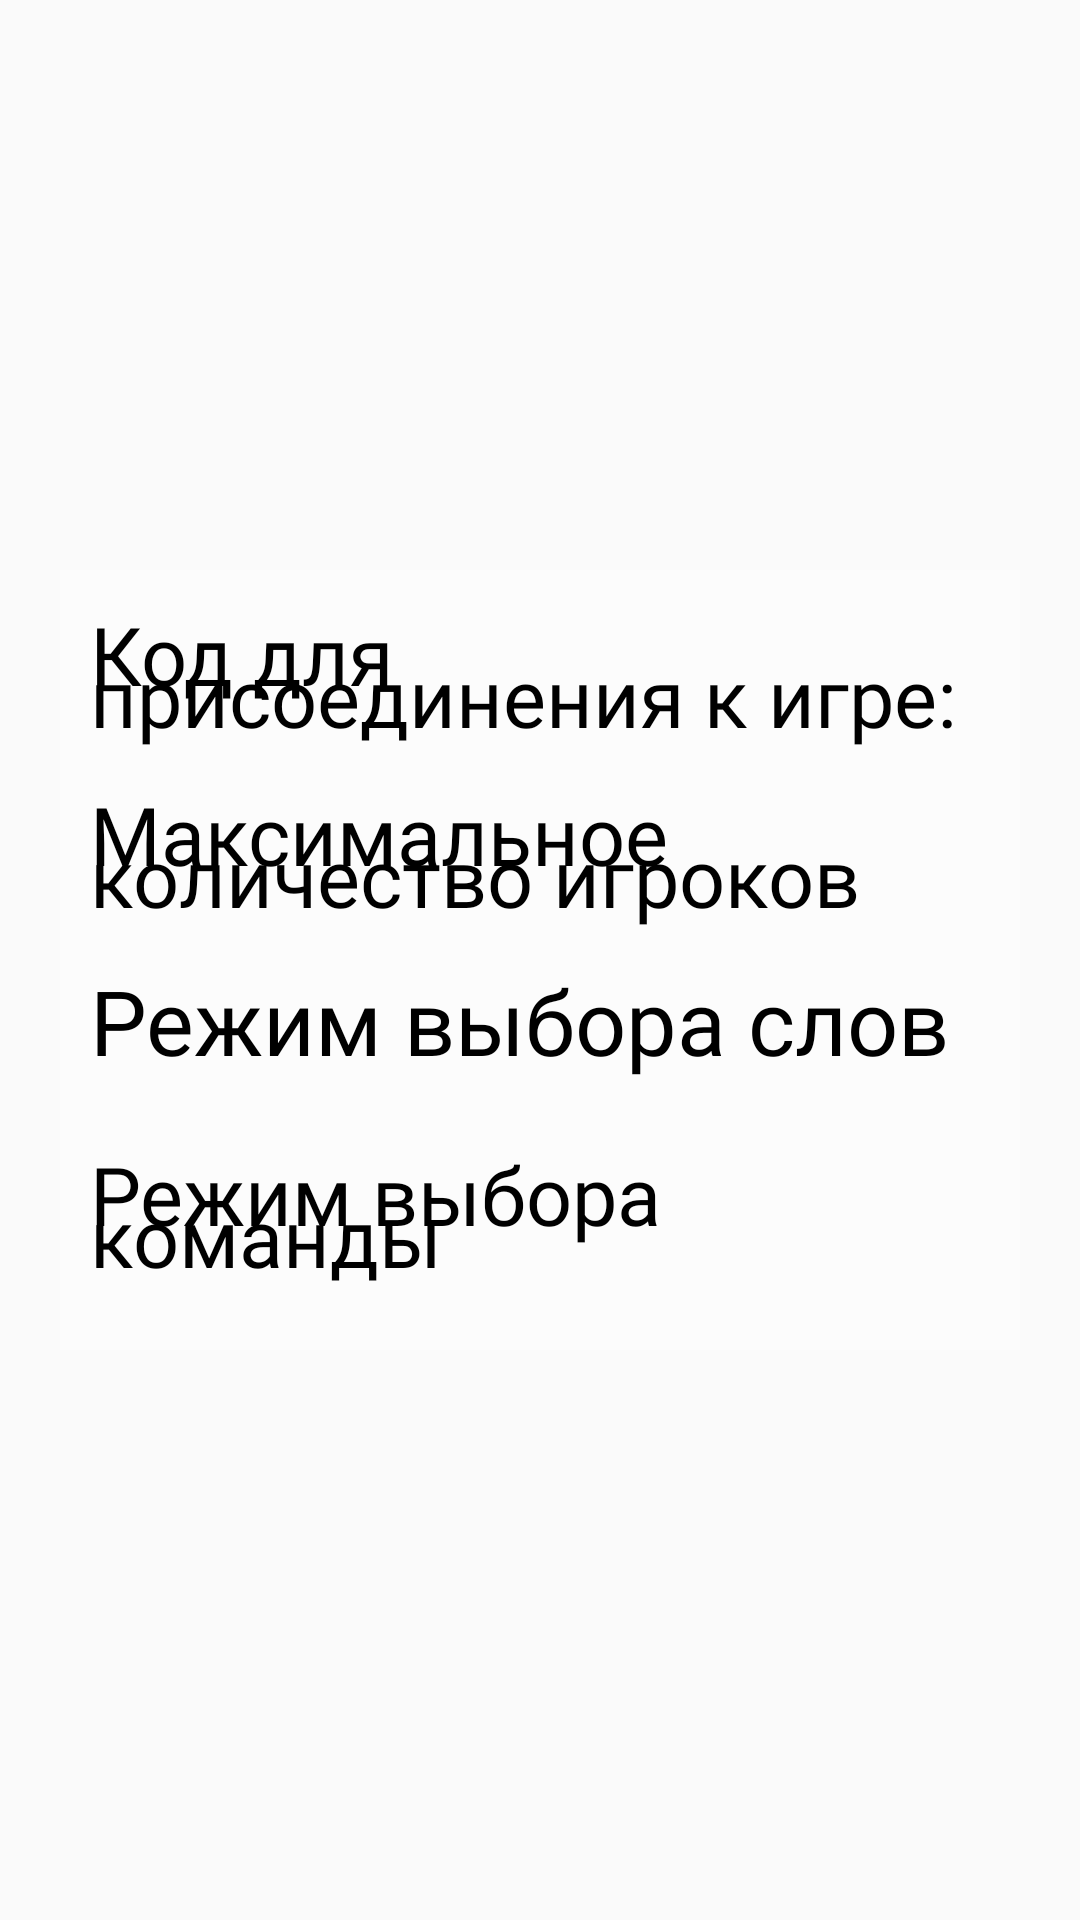

The Android layout XML behind this screen, and the referenced resources:
<!-- AndroidManifest.xml: application theme Theme.MyApp -->
<!-- res/layout/show_game_settings_layout.xml -->
<?xml version="1.0" encoding="utf-8"?>
<RelativeLayout xmlns:android="http://schemas.android.com/apk/res/android"
    android:id="@+id/show_game_settings_layout"
    android:layout_width="wrap_content"
    android:layout_height="wrap_content"
    android:background="@drawable/wooden_background_brown5">

    <LinearLayout
        android:layout_width="wrap_content"
        android:layout_height="wrap_content"
        android:layout_centerInParent="true"
        android:background="@color/white60"
        android:orientation="vertical"
        android:padding="10dp">

        <TextView
            android:id="@+id/game_code_in_settings_layout"
            style="@style/autoresize_text_from12_to30"
            android:layout_width="300dp"
            android:layout_height="50dp"
            android:layout_gravity="center"
            android:layout_marginBottom="10dp"
            android:fontFamily="@font/vag_world"
            android:lineSpacingMultiplier="0.5"
            android:text="@string/code_to_join_message"
            android:textColor="@color/black"
            android:textSize="22sp" />

        <TextView
            android:id="@+id/players_count_in_settings_layout"
            style="@style/autoresize_text_from12_to30"
            android:layout_width="300dp"
            android:layout_height="50dp"
            android:layout_gravity="center"
            android:layout_marginBottom="10dp"
            android:fontFamily="@font/vag_world"
            android:lineSpacingMultiplier="0.5"
            android:text="@string/max_players_count_string"
            android:textColor="@color/black"
            android:textSize="22sp" />

        <TextView
            android:id="@+id/word_selection_type_in_settings_layout"
            style="@style/autoresize_text_from12_to30"
            android:layout_width="300dp"
            android:layout_height="50dp"
            android:layout_gravity="center"
            android:layout_marginBottom="10dp"
            android:fontFamily="@font/vag_world"
            android:lineSpacingMultiplier="0.5"
            android:text="@string/vote_type"
            android:textColor="@color/black"
            android:textSize="22sp" />

        <TextView
            android:id="@+id/team_selection_type_in_settings_layout"
            style="@style/autoresize_text_from12_to30"
            android:layout_width="300dp"
            android:layout_height="50dp"
            android:layout_gravity="center"
            android:layout_marginBottom="10dp"
            android:fontFamily="@font/vag_world"
            android:lineSpacingMultiplier="0.5"
            android:text="@string/team_selection"
            android:textColor="@color/black"
            android:textSize="22sp" />

    </LinearLayout>

</RelativeLayout>
<!-- resources referenced by this layout -->
<resources>
  <color name="black">#FF000000</color>
  <color name="white60">#60FFFFFF</color>
  <string name="code_to_join_message">Код для присоединения к игре:</string>
  <string name="max_players_count_string">Максимальное количество игроков</string>
  <string name="team_selection">Режим выбора команды</string>
  <string name="vote_type">Режим выбора слов</string>
  <style name="autoresize_text_from12_to30" />
  <style name="Theme.MyApp" parent="Theme.AppCompat.Light.NoActionBar">
          <item name="android:windowFullscreen">true</item>
          
          <item name="colorPrimary">@color/black95</item>
              <item name="colorPrimaryVariant">@color/white</item>
          <item name="colorOnPrimary">@color/white</item>
          
          <item name="colorSecondary">@color/teal_200</item>
          <item name="colorSecondaryVariant">@color/teal_700</item>
          <item name="colorOnSecondary">@color/black</item>
          
          <item name="android:statusBarColor" tools:targetApi="l">?attr/colorPrimaryVariant</item>
          
      </style>
  <color name="black95">#95000000</color>
  <color name="white">#FFFFFFFF</color>
  <color name="teal_200">#FF03DAC5</color>
  <color name="teal_700">#FF018786</color>
</resources>
